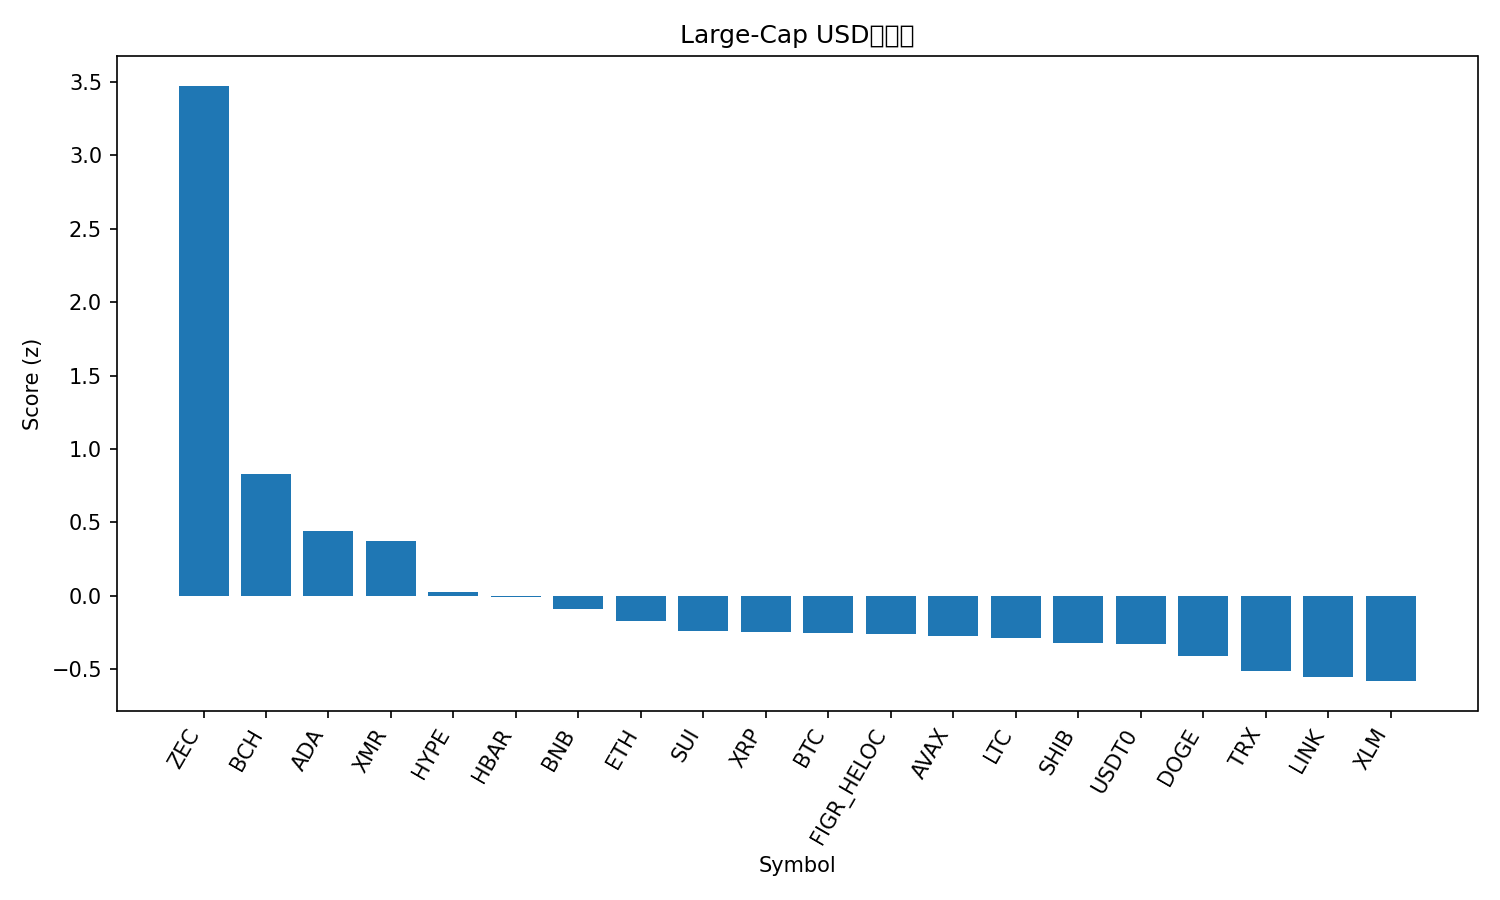

Source data for this figure (header and first rows):
rank, name, symbol, price, pct_1h, pct_24h, pct_7d, pct_1h_vs_btc, pct_24h_vs_btc, pct_7d_vs_btc, market_cap_rank, market_cap, volume_usd, score
1, Zcash, ZEC, 351.3, 1.39, 14.32, 46.41, 2.025, 11.54, 43.16, 35, 5744354957, 1636352379, 3.474
2, Bitcoin Cash, BCH, 559.4, -0.3178, 8.051, 15.44, 0.3167, 5.272, 12.19, 19, 11157595948, 601585385, 0.8277
3, Cardano, ADA, 0.681, 0.2564, 3.645, 1.911, 0.8909, 0.8655, -1.341, 11, 24915639244, 1203968410, 0.4392
4, Monero, XMR, 348.9, 0.05428, 3.248, 9.386, 0.6888, 0.4686, 6.134, 32, 6435241229, 183326570, 0.3732
5, Hyperliquid, HYPE, 46.83, -0.7642, 3.548, 21.4, -0.1297, 0.7689, 18.15, 17, 12684841716, 671598158, 0.025
6, Hedera, HBAR, 0.1811, -0.3322, 3.645, 1.449, 0.3023, 0.8663, -1.803, 29, 7699475924, 180805013, -0.00813
7, BNB, BNB, 1154, -0.3134, 2.671, 2.826, 0.3211, -0.1076, -0.4265, 4, 160633794894, 2183481318, -0.09107
8, Ethereum, ETH, 4163, -0.8855, 5.116, 2.015, -0.251, 2.337, -1.237, 2, 502484474070, 36089967349, -0.1709
9, Sui, SUI, 2.64, -0.6125, 3.715, -0.278, 0.02198, 0.9357, -3.53, 22, 9589738015, 889584303, -0.2379
10, XRP, XRP, 2.63, -0.1113, -0.2216, 6.453, 0.5232, -3.001, 3.201, 5, 157741198280, 4059096351, -0.2442
11, Bitcoin, BTC, 114934, -0.6345, 2.779, 3.252, 0.0, 0.0, 0.0, 1, 2293124858608, 61829458631, -0.2565
12, Figure Heloc, FIGR_HELOC, 1.0, 0.0, 0.0, 0.0, 0.6345, -2.779, -3.252, 15, 13254517547, 1500, -0.2581
13, Avalanche, AVAX, 20.66, -0.5589, 3.23, -1.182, 0.07562, 0.4505, -4.434, 26, 8817731431, 581922927, -0.2776
14, Litecoin, LTC, 99.29, -0.4052, 1.569, 3.887, 0.2293, -1.21, 0.6344, 30, 7593286669, 565445885, -0.2847
15, Shiba Inu, SHIB, 1.049e-05, -0.5475, 2.373, 1.86, 0.08698, -0.4059, -1.392, 34, 6185607392, 168654860, -0.3245
16, USDT0, USDT0, 0.9991, -0.07591, -0.1159, -0.09256, 0.5586, -2.895, -3.345, 31, 7257187546, 432349149, -0.3304
17, Dogecoin, DOGE, 0.2043, -0.8789, 3.652, 1.56, -0.2445, 0.8731, -1.692, 9, 30945732305, 2092250153, -0.4081
18, TRON, TRX, 0.3, -0.4081, 1.354, -7.119, 0.2264, -1.425, -10.37, 10, 28401093436, 890957024, -0.5158
19, Chainlink, LINK, 18.66, -1.115, 4.245, -0.8075, -0.4807, 1.466, -4.06, 16, 13020779738, 834332401, -0.5526
20, Stellar, XLM, 0.328, -0.4541, 0.1142, -0.06682, 0.1804, -2.665, -3.319, 20, 10508409592, 202399282, -0.5816
21, Solana, SOL, 200.4, -1.194, 3.204, 3.384, -0.56, 0.4252, 0.1315, 6, 110208851325, 6576512372, -0.6592
